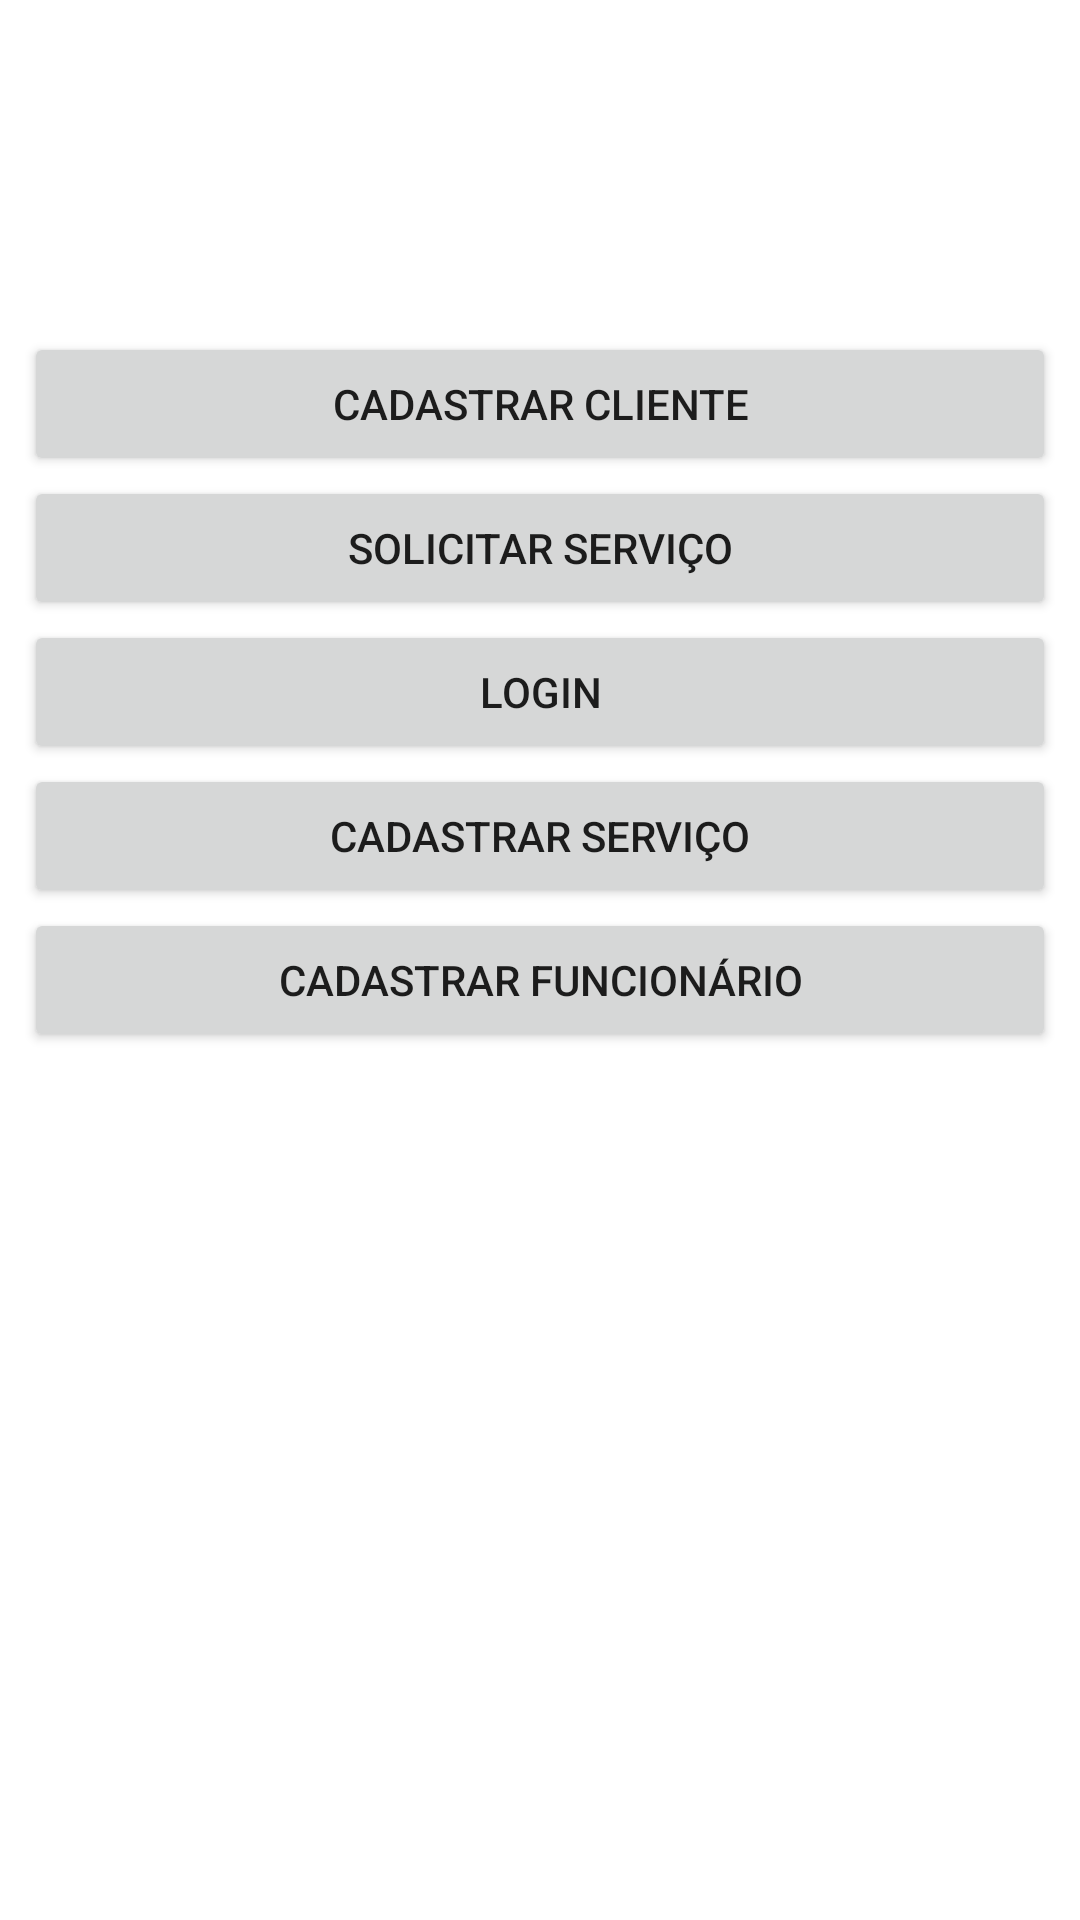

Layout XML and referenced resources for this Android screen:
<!-- AndroidManifest.xml: application theme AppTheme -->
<!-- res/layout/activity_main.xml -->
<?xml version="1.0" encoding="utf-8"?>
<androidx.constraintlayout.widget.ConstraintLayout xmlns:android="http://schemas.android.com/apk/res/android"
    xmlns:app="http://schemas.android.com/apk/res-auto"
    xmlns:tools="http://schemas.android.com/tools"
    android:layout_width="match_parent"
    android:layout_height="match_parent"
    android:padding="8dp"
    android:background="@color/branco"
    tools:context=".MainActivity">



    <Button
        android:id="@+id/btnTelaCadastrarCliente"
        android:layout_width="match_parent"
        android:layout_height="wrap_content"
        android:text="Cadastrar Cliente"
        app:layout_constraintBottom_toBottomOf="parent"
        app:layout_constraintHorizontal_bias="0.0"
        app:layout_constraintLeft_toLeftOf="parent"
        app:layout_constraintRight_toRightOf="parent"
        app:layout_constraintTop_toTopOf="parent"
        app:layout_constraintVertical_bias="0.178" />

    <Button
        android:id="@+id/btnTelaSolicitarServico"
        android:layout_width="match_parent"
        android:layout_height="wrap_content"
        android:text="Solicitar Serviço"
        app:layout_constraintTop_toBottomOf="@+id/btnTelaCadastrarCliente"
        app:layout_constraintStart_toStartOf="@+id/btnTelaCadastrarCliente"
        tools:ignore="MissingConstraints" />

    <Button
        android:id="@+id/btnTelaLogin"
        android:text="Login"
        android:layout_width="match_parent"
        android:layout_height="wrap_content"
        app:layout_constraintTop_toBottomOf="@+id/btnTelaSolicitarServico"
        app:layout_constraintStart_toStartOf="@+id/btnTelaSolicitarServico"
        tools:ignore="MissingConstraints" />

    <Button
        android:id="@+id/btnCadastrarServico"
        android:layout_width="match_parent"
        android:layout_height="wrap_content"
        android:text="Cadastrar Serviço"
        app:layout_constraintBottom_toBottomOf="parent"
        app:layout_constraintStart_toStartOf="@+id/btnTelaSolicitarServico"
        app:layout_constraintTop_toBottomOf="@+id/btnTelaLogin"
        app:layout_constraintVertical_bias="0.0"
        tools:ignore="MissingConstraints" />

    <Button
        android:id="@+id/btnCadastrarFuncionario"
        android:layout_width="match_parent"
        android:layout_height="wrap_content"
        android:text="Cadastrar Funcionário"
        app:layout_constraintBottom_toBottomOf="parent"
        app:layout_constraintStart_toStartOf="@+id/btnTelaLogin"
        app:layout_constraintTop_toBottomOf="@+id/btnCadastrarServico"
        app:layout_constraintVertical_bias="0.0"
        tools:ignore="MissingConstraints" />

    <TextView
        android:id="@+id/txtNomex"
        android:textSize="14dp"
        android:textStyle="bold"
        android:textColor="@color/colorPrimaryDark"
        android:layout_width="wrap_content"
        android:layout_height="wrap_content"
        tools:ignore="MissingConstraints"
        app:layout_constraintTop_toBottomOf="@+id/btnCadastrarFuncionario"
        app:layout_constraintStart_toStartOf="@+id/btnCadastrarFuncionario"
        />

    <TextView
        android:id="@+id/txtPerfilx"
        android:textSize="14dp"
        android:textStyle="bold"
        android:textColor="@color/colorPrimaryDark"
        android:layout_width="wrap_content"
        android:layout_height="wrap_content"
        app:layout_constraintTop_toBottomOf="@+id/txtNomex"
        app:layout_constraintStart_toStartOf="@+id/txtNomex"
        />

    <TextView
        android:id="@+id/txtData"
        android:textSize="14dp"
        android:textStyle="bold"
        android:textColor="@color/colorPrimaryDark"
        android:layout_width="wrap_content"
        android:layout_height="wrap_content"
        app:layout_constraintTop_toBottomOf="@+id/txtPerfilx"
        app:layout_constraintStart_toStartOf="@+id/txtPerfilx"
        />

</androidx.constraintlayout.widget.ConstraintLayout>
<!-- resources referenced by this layout -->
<resources>
  <color name="branco">#ffffff</color>
  <color name="colorPrimaryDark">#562514</color>
  <style name="AppTheme" parent="Theme.MaterialComponents.DayNight.NoActionBar">
          
          <item name="colorPrimary">@color/colorPrimary</item>
          <item name="colorPrimaryDark">@color/colorPrimaryDark</item>
          <item name="colorAccent">@color/colorAccent</item>
      </style>
  <color name="colorPrimary">#ffcb0b</color>
  <color name="colorAccent">#03DAC5</color>
</resources>
